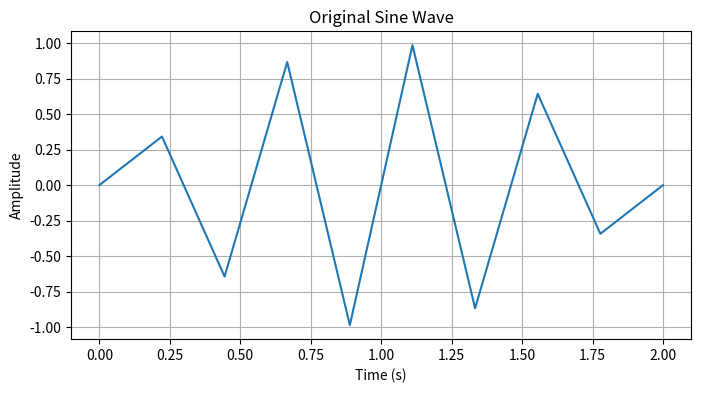
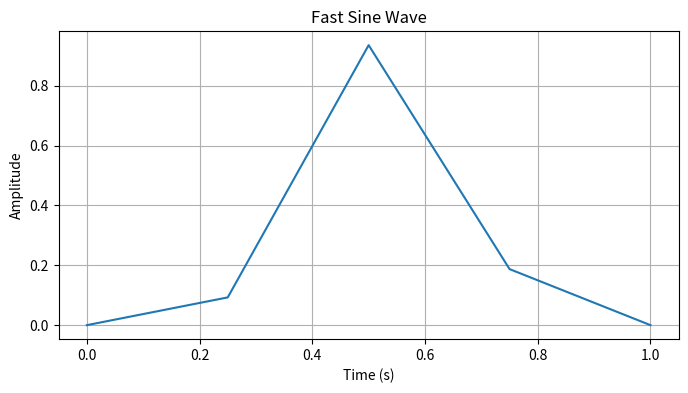
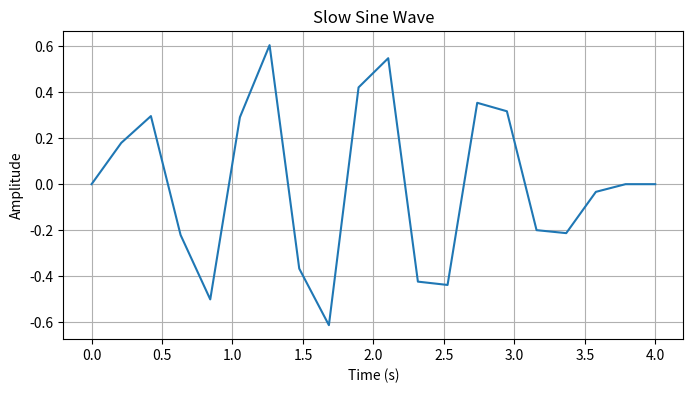
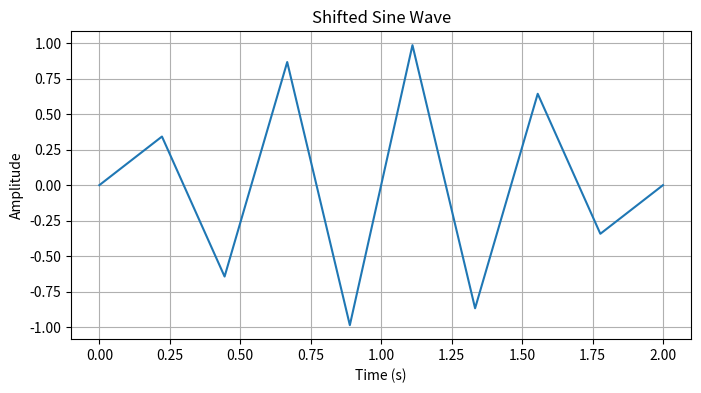
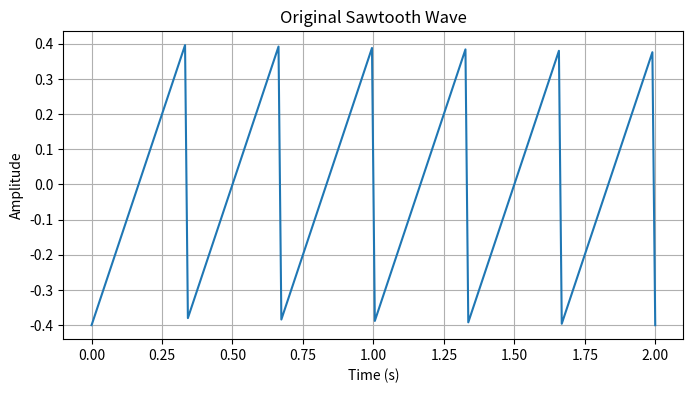
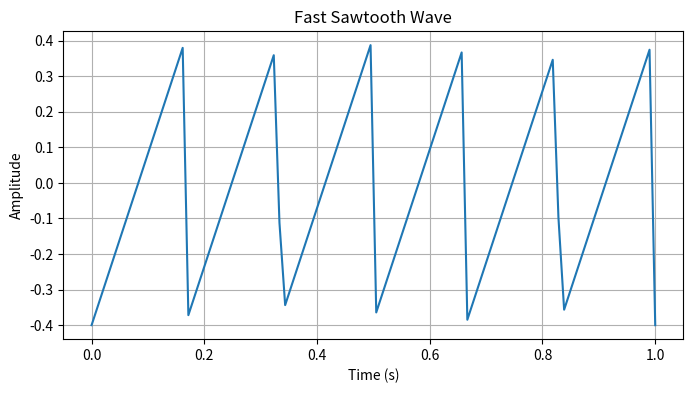
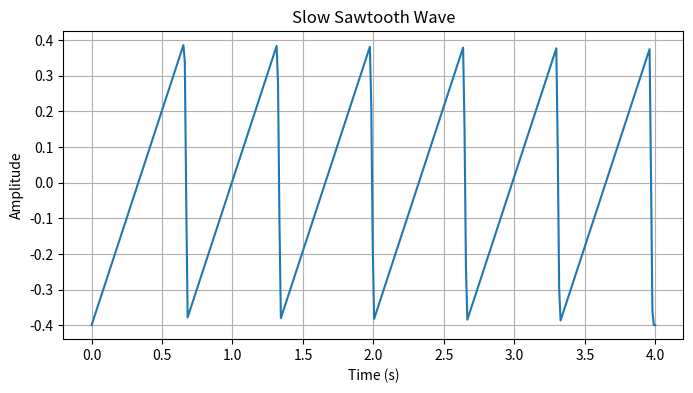
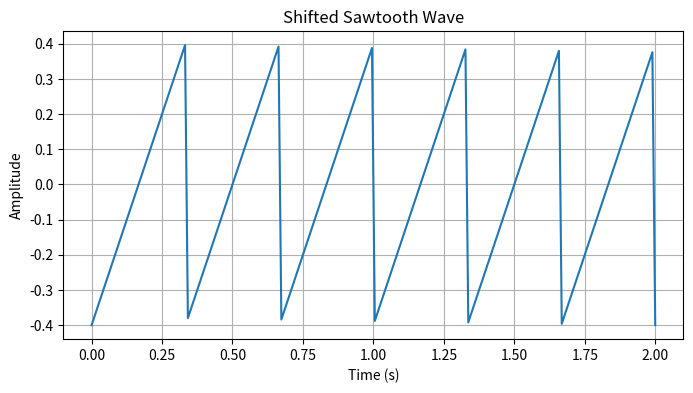

The matplotlib source for these figures, in order:
import matplotlib.pyplot as plt
import numpy as np
from scipy import signal

# sine wave with parameters frequency, amplitude, duration, sampling_rate
def generate_sine_wave (frequency, amplitude, duration, sampling_rate): 
    t = np.linspace(0, duration, int(sampling_rate * duration))
    signal = amplitude * np.sin(2 * np.pi * frequency * t)
    return signal

sine_wave = generate_sine_wave (2, 1, 2, 5)

""""generate a sine wave signal using the parameters frequency, amplitude, duration, and sampling_rate.
The function returns a numpy array representing the sine wave signal. """           

# sawtooth wave with parameters frequency, amplitude, duration, sampling_rate, width =1
def generate_sawtooth_wave (frequency, amplitude, duration, sampling_rate, width =1 ): 
    t = np.linspace(0, duration, int(sampling_rate * duration))
    sawtooth_wave = amplitude * signal.sawtooth(2 * np.pi * frequency * t, width)
    return sawtooth_wave



sawtooth_wave = generate_sawtooth_wave (3, 0.4, 2, 100)

"""a sawtooth wave signal using the parameters frequency, amplitude, duration, sampling_rate, and width is generated. 
The function returns a numpy array representing the sawtooth wave signal."""

#function for time shift
def time_shift_signal(signal, shift_seconds, sampling_rate):
    shift_samples = int(shift_seconds * sampling_rate)
    return (signal, shift_samples)

sine_shifted = time_shift_signal(sine_wave, 1, 5) 
sawtooth_shifted = time_shift_signal(sawtooth_wave, 3, 100)  

""""shift a signal in time by a specified number of seconds. The function takes a signal (numpy array), shift in seconds, and sampling rate as inputs.
It returns the shifted signal as a numpy array. """


#function for time scaling
def time_scale_signal(signal, scale_factor, sampling_rate):
    original_length = len(signal)
    new_length = int(original_length / scale_factor)
    
    original_indices = np.arange(original_length)
    new_indices = np.linspace(0, original_length - 0.05, new_length)
    
    scaled_signal = np.interp(new_indices, original_indices, signal)
    return scaled_signal

sine_fast = time_scale_signal(sine_wave, 2, 100)
sine_slow = time_scale_signal(sine_wave, 0.5, 100)

sawtooth_fast = time_scale_signal(sawtooth_wave, 2, 100)
sawtooth_slow = time_scale_signal(sawtooth_wave, 0.5, 100)

""""time scale a signal by a specified factor. The function takes a signal (numpy array), scale factor, and sampling rate as inputs.
It returns the time-scaled signal as a numpy array. """ 

#time arrays for plotting
t_sine = np.linspace(0, 2, len(sine_wave))
t_sawtooth = np.linspace(0, 2, len(sawtooth_wave))

"""time arrays for original signals"""
shifted_sine = time_shift_signal(sine_wave, 1, 5)
shifted_sawtooth = time_shift_signal(sawtooth_wave, 3, 100)                                                                                 

"""time arrays for shifted signals"""   

#time arrays for scaled signals
t_sine_fast = np.linspace(0, 1, len(sine_fast))  
t_sine_slow = np.linspace(0, 4, len(sine_slow))  
t_sawtooth_fast = np.linspace(0, 1, len(sawtooth_fast))
t_sawtooth_slow = np.linspace(0, 4, len(sawtooth_slow))

"""time arrays for scaled signals"""

#plots
#normal sine wave
plt.figure(figsize=(8, 4))
plt.title('Original Sine Wave')
plt.plot(t_sine, sine_wave)
plt.xlabel('Time (s)')
plt.ylabel('Amplitude')
plt.grid(True)
plt.show()

"""normal sawtooth wave gets plotted here"""

#sine scaled faster
plt.figure(figsize=(8, 4))
plt.plot(t_sine_fast, sine_fast)
plt.title('Fast Sine Wave')
plt.xlabel('Time (s)')
plt.ylabel('Amplitude')
plt.grid(True)
plt.show()

""" """

#sine scaled slower
plt.figure(figsize=(8, 4))
plt.plot(t_sine_slow, sine_slow)
plt.title('Slow Sine Wave')
plt.xlabel('Time (s)')
plt.ylabel('Amplitude')
plt.grid(True)
plt.show()

#sine shifted
plt.figure(figsize=(8, 4))
plt.plot(t_sine, shifted_sine[0])
plt.title('Shifted Sine Wave')
plt.xlabel('Time (s)')
plt.ylabel('Amplitude')
plt.grid(True)
plt.show()

#sawtooth normal
plt.figure(figsize=(8, 4))
plt.plot(t_sawtooth, sawtooth_wave)
plt.title('Original Sawtooth Wave')
plt.xlabel('Time (s)')
plt.ylabel('Amplitude')
plt.grid(True)
plt.show()

#sawtooth scaled faster
plt.figure(figsize=(8, 4))
plt.plot(t_sawtooth_fast, sawtooth_fast)
plt.title('Fast Sawtooth Wave')
plt.xlabel('Time (s)')
plt.ylabel('Amplitude')
plt.grid(True)
plt.show()

#sawtooth scaled slower
plt.figure(figsize=(8, 4))
plt.plot(t_sawtooth_slow, sawtooth_slow)
plt.title('Slow Sawtooth Wave')
plt.xlabel('Time (s)')
plt.ylabel('Amplitude')
plt.grid(True)
plt.show()

#sawtooth shifted
plt.figure(figsize=(8, 4))
plt.plot(t_sawtooth, shifted_sawtooth[0])
plt.title('Shifted Sawtooth Wave')
plt.xlabel('Time (s)')
plt.ylabel('Amplitude')
plt.grid(True)
plt.show()

# hello


























